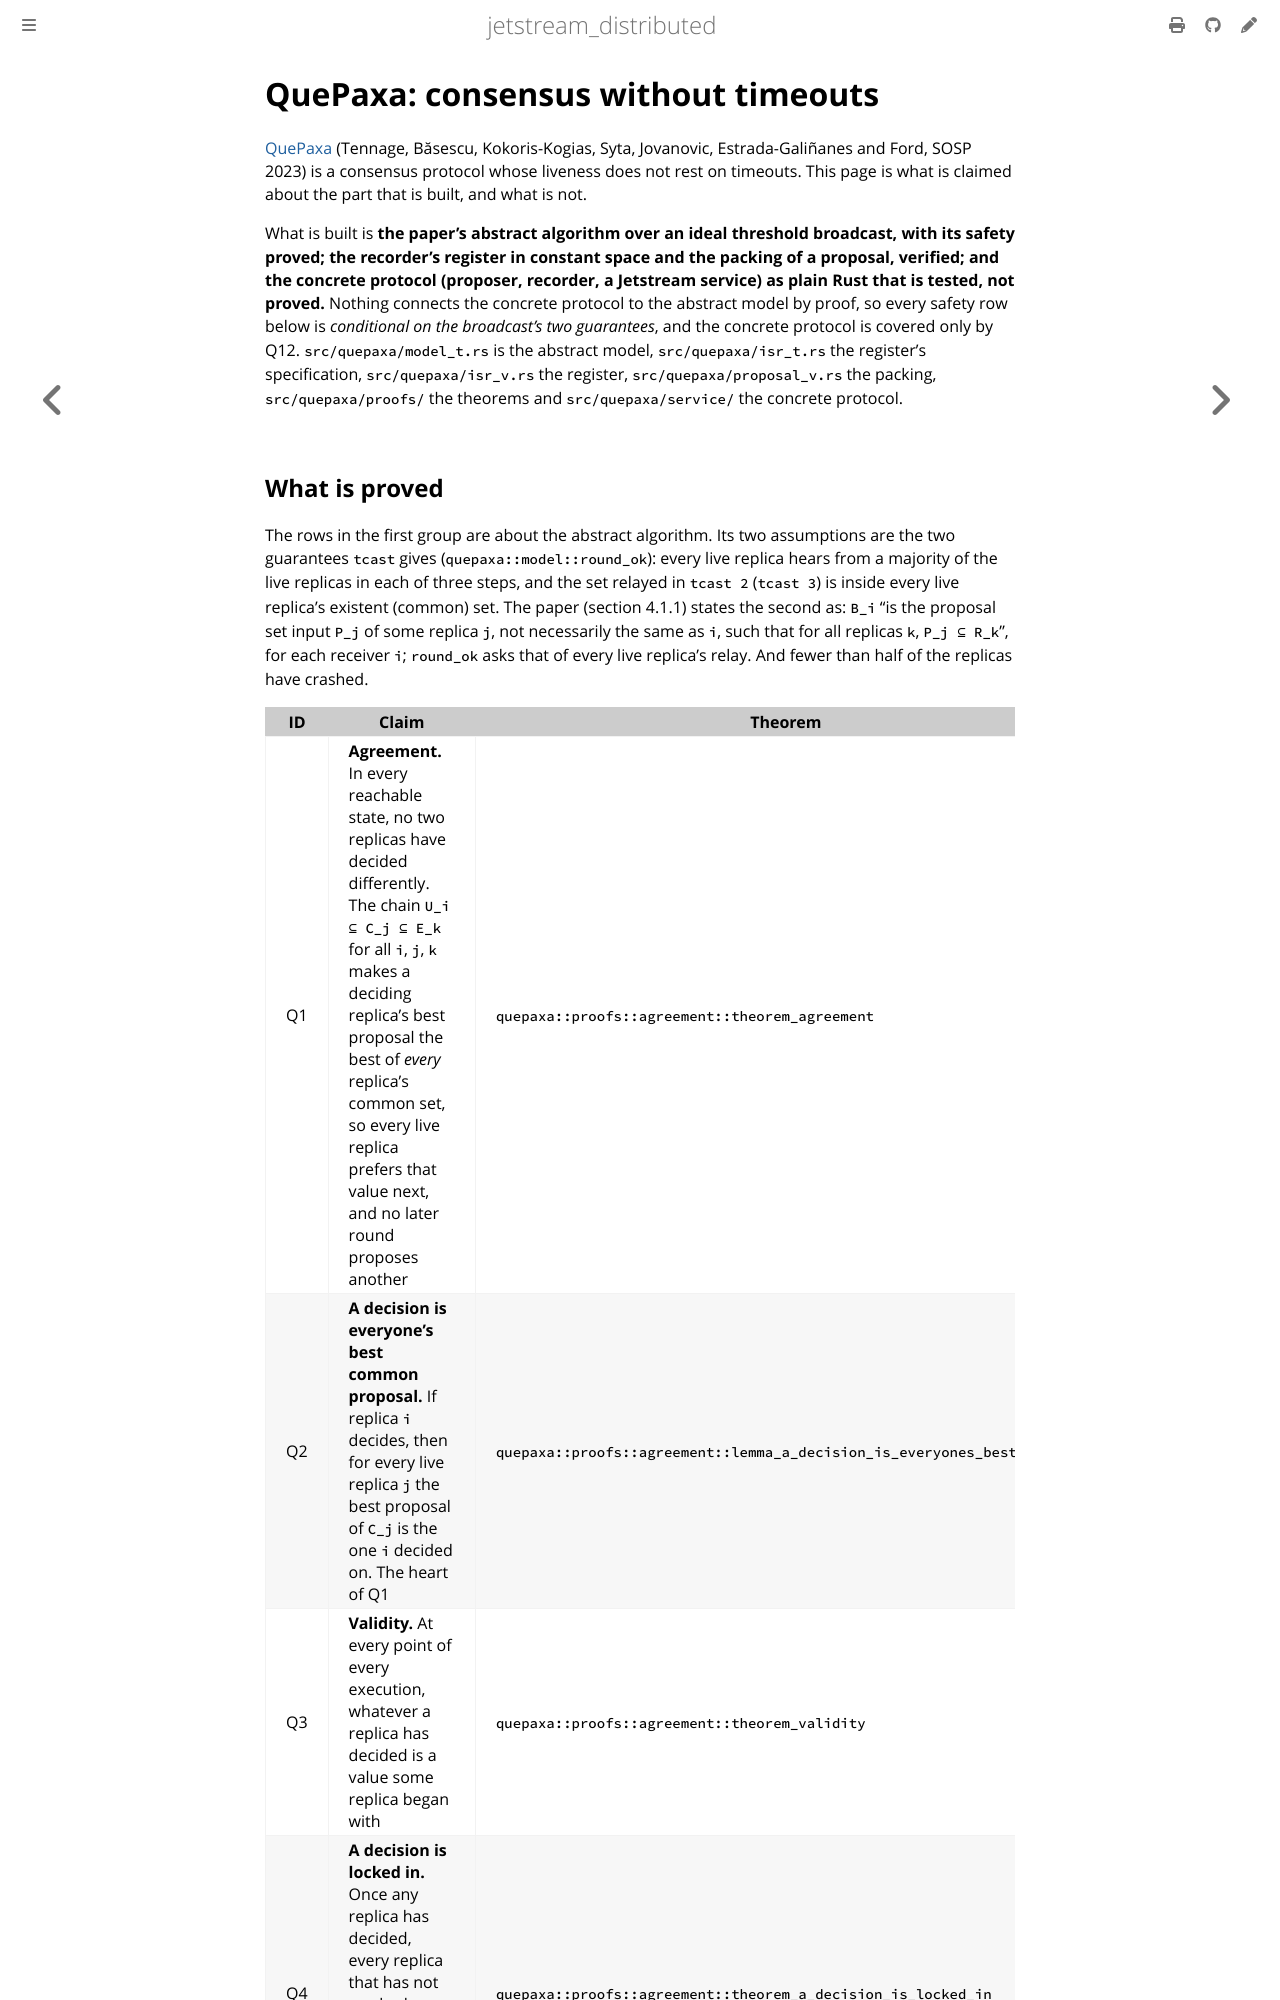

repository: sevki/jetstream_distributed · page: reference/quepaxa.html · generator: mdbook

# QuePaxa: consensus without timeouts

[QuePaxa](../quepaxa.md) (Tennage, Băsescu, Kokoris-Kogias, Syta, Jovanovic, Estrada-Galiñanes
and Ford, SOSP 2023) is a consensus protocol whose liveness does not rest on timeouts. This
page is what is claimed about the part that is built, and what is not.

What is built is **the paper's abstract algorithm over an ideal threshold broadcast, with
its safety proved; the recorder's register in constant space and the packing of a proposal,
verified; and the concrete protocol (proposer, recorder, a Jetstream service) as plain Rust
that is tested, not proved.** Nothing connects the concrete protocol to the abstract model
by proof, so every safety row below is *conditional on the broadcast's two guarantees*, and
the concrete protocol is covered only by Q12. `src/quepaxa/model_t.rs` is the abstract
model, `src/quepaxa/isr_t.rs` the register's specification, `src/quepaxa/isr_v.rs` the
register, `src/quepaxa/proposal_v.rs` the packing, `src/quepaxa/proofs/` the theorems and
`src/quepaxa/service/` the concrete protocol.
